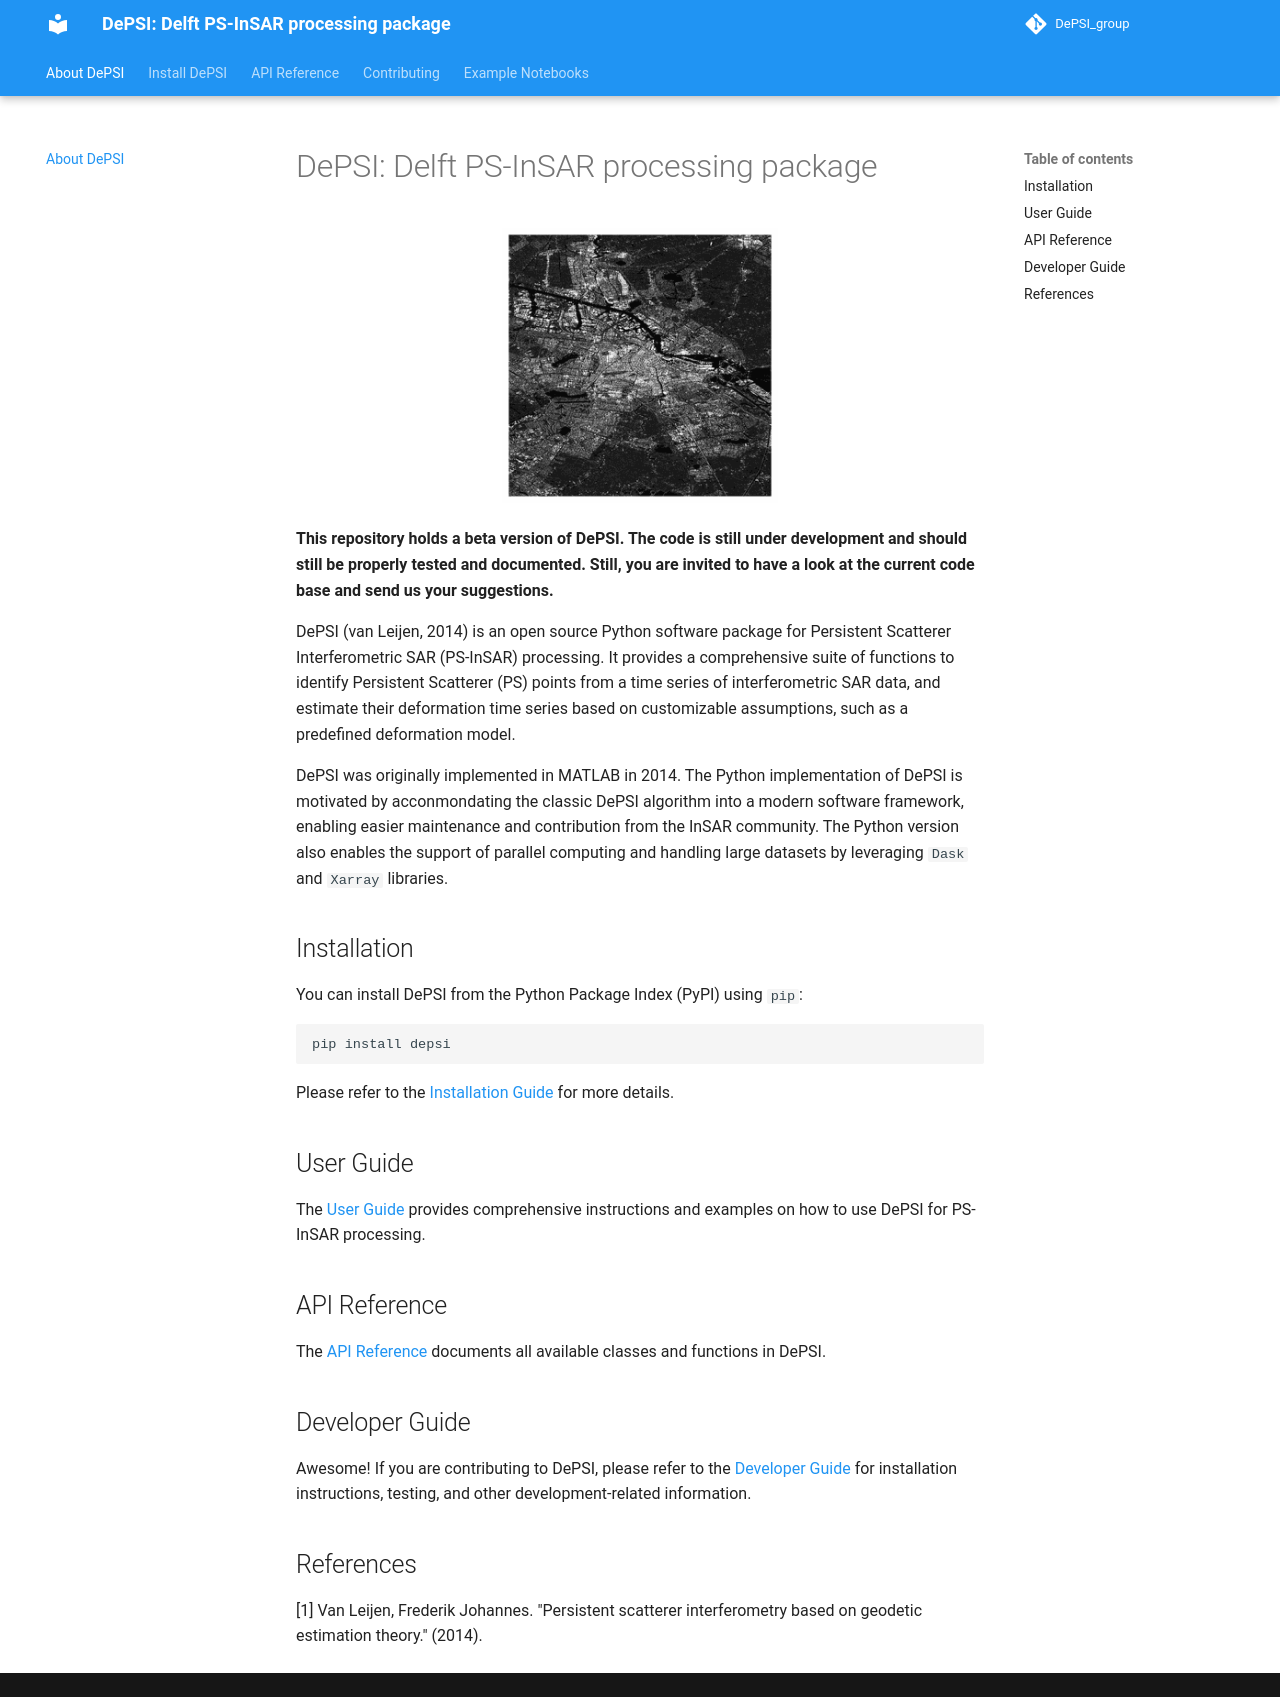

repository: TUDelftGeodesy/DePSI · page: index.html · generator: mkdocs

# DePSI: Delft PS-InSAR processing package

<div style="text-align: center;">
  <img src="assets/depsi_snapshot.gif" alt="DePSI Snapshot" style="width:40%; height:auto;">
</div>

**This repository holds a beta version of DePSI. The code is still under development and should still be properly tested and documented. Still, you are invited to have a look at the current code base and send us your suggestions.**

DePSI (van Leijen, 2014) is an open source Python software package for Persistent Scatterer Interferometric SAR (PS-InSAR) processing. It provides a comprehensive suite of functions to identify Persistent Scatterer (PS) points from a time series of interferometric SAR data, and estimate their deformation time series based on customizable assumptions, such as a predefined deformation model.

DePSI was originally implemented in MATLAB in 2014. The Python implementation of DePSI is motivated by acconmondating the classic DePSI algorithm into a modern software framework, enabling easier maintenance and contribution from the InSAR community. The Python version also enables the support of parallel computing and handling large datasets by leveraging `Dask` and `Xarray` libraries.

## Installation

You can install DePSI from the Python Package Index (PyPI) using `pip`:

```sh
pip install depsi
```

Please refer to the [Installation Guide](installation.md) for more details.

## User Guide

The [User Guide](usages/depsi_workflow.md) provides comprehensive instructions and examples on how to use DePSI for PS-InSAR processing.

## API Reference

The [API Reference](api/classification.md) documents all available classes and functions in DePSI.

## Developer Guide

Awesome! If you are contributing to DePSI, please refer to the [Developer Guide](dev_guide.md) for installation instructions, testing, and other development-related information.

## References

[1] Van Leijen, Frederik Johannes. "Persistent scatterer interferometry based on geodetic estimation theory." (2014).
